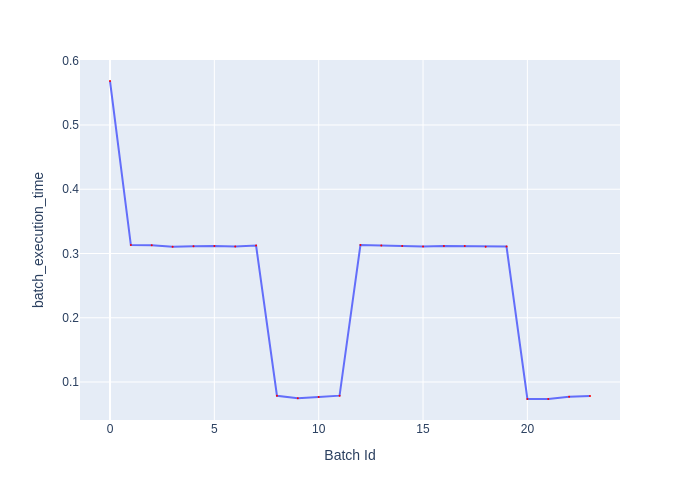

The file beside this chart, header and first rows:
Batch Id, batch_execution_time
0, 0.5685
1, 0.3132
2, 0.313
3, 0.3107
4, 0.3113
5, 0.3117
6, 0.3109
7, 0.3125
8, 0.07862
9, 0.0748
10, 0.07681
11, 0.07879
12, 0.3132
13, 0.3124
14, 0.3118
15, 0.311
16, 0.3118
17, 0.3117
18, 0.3106
19, 0.3108
20, 0.07355
21, 0.07367
22, 0.077
23, 0.07825
